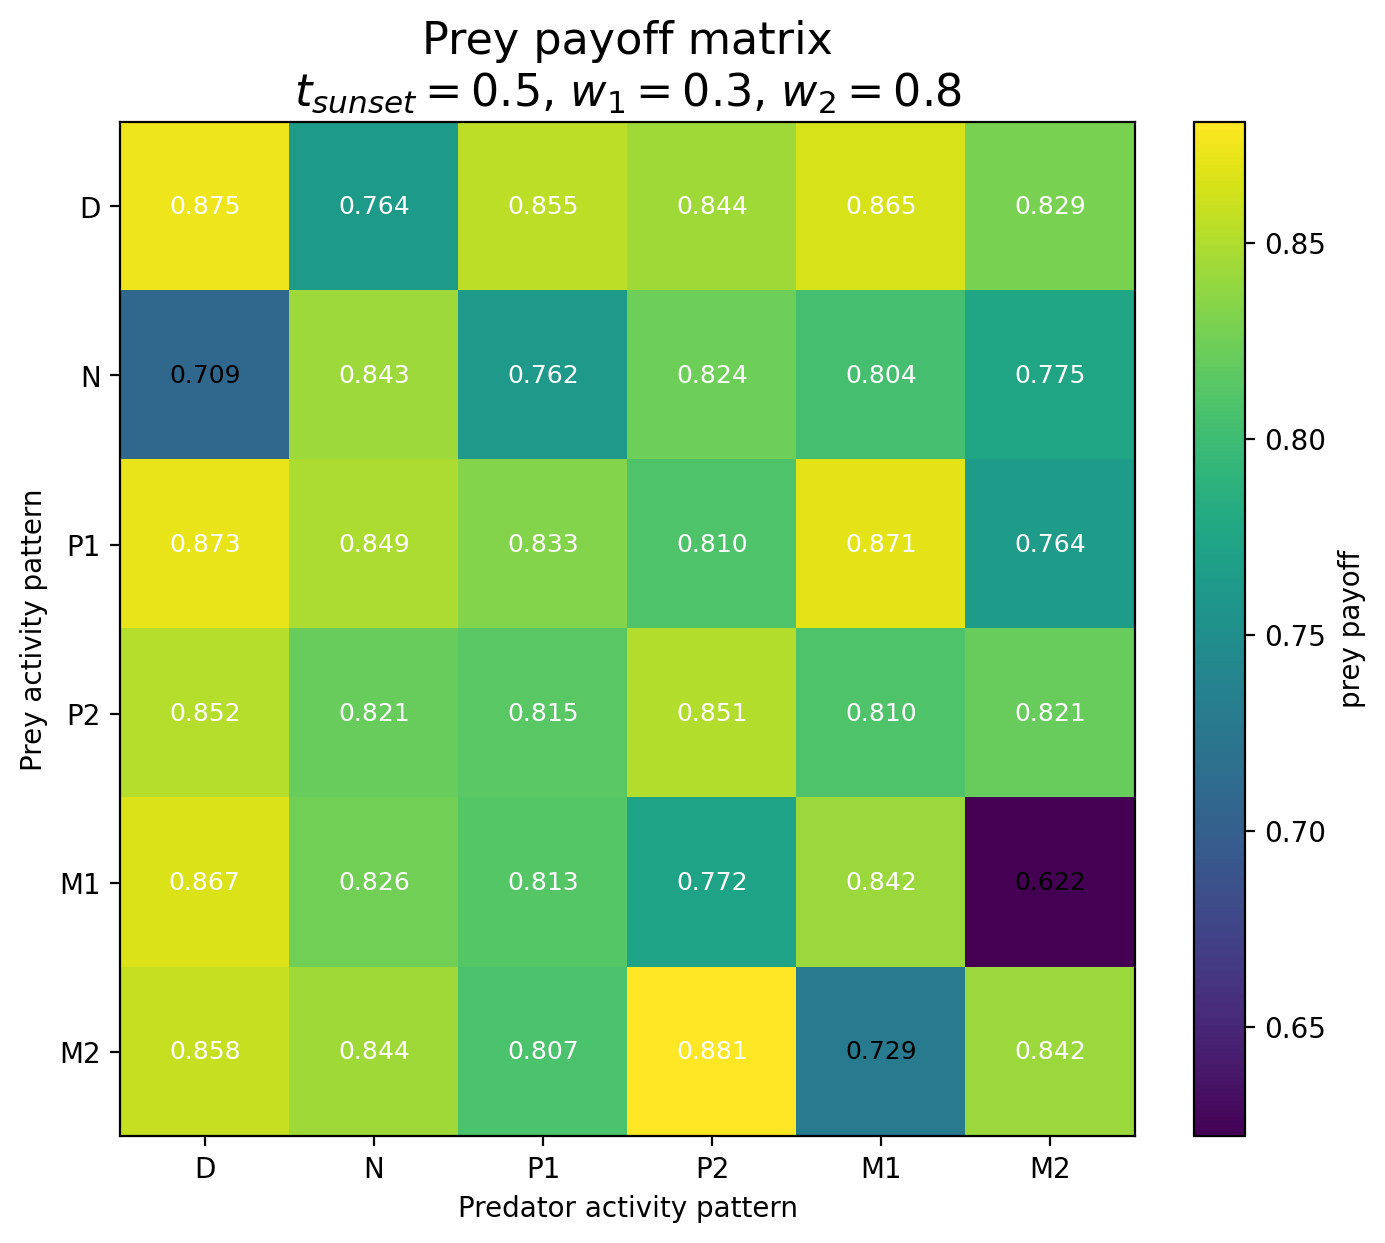

The file beside this chart, header and first rows:
Prey / Predator, D, N, P1, P2, M1, M2
D, 0.8747, 0.7636, 0.8552, 0.8442, 0.8653, 0.8285
N, 0.7091, 0.8432, 0.7619, 0.8237, 0.8044, 0.7754
P1, 0.8727, 0.8489, 0.8331, 0.8101, 0.8708, 0.7642
P2, 0.8523, 0.8212, 0.8151, 0.851, 0.81, 0.8206
M1, 0.867, 0.8263, 0.8127, 0.7723, 0.8421, 0.6221
M2, 0.8583, 0.8436, 0.8073, 0.881, 0.7285, 0.842
